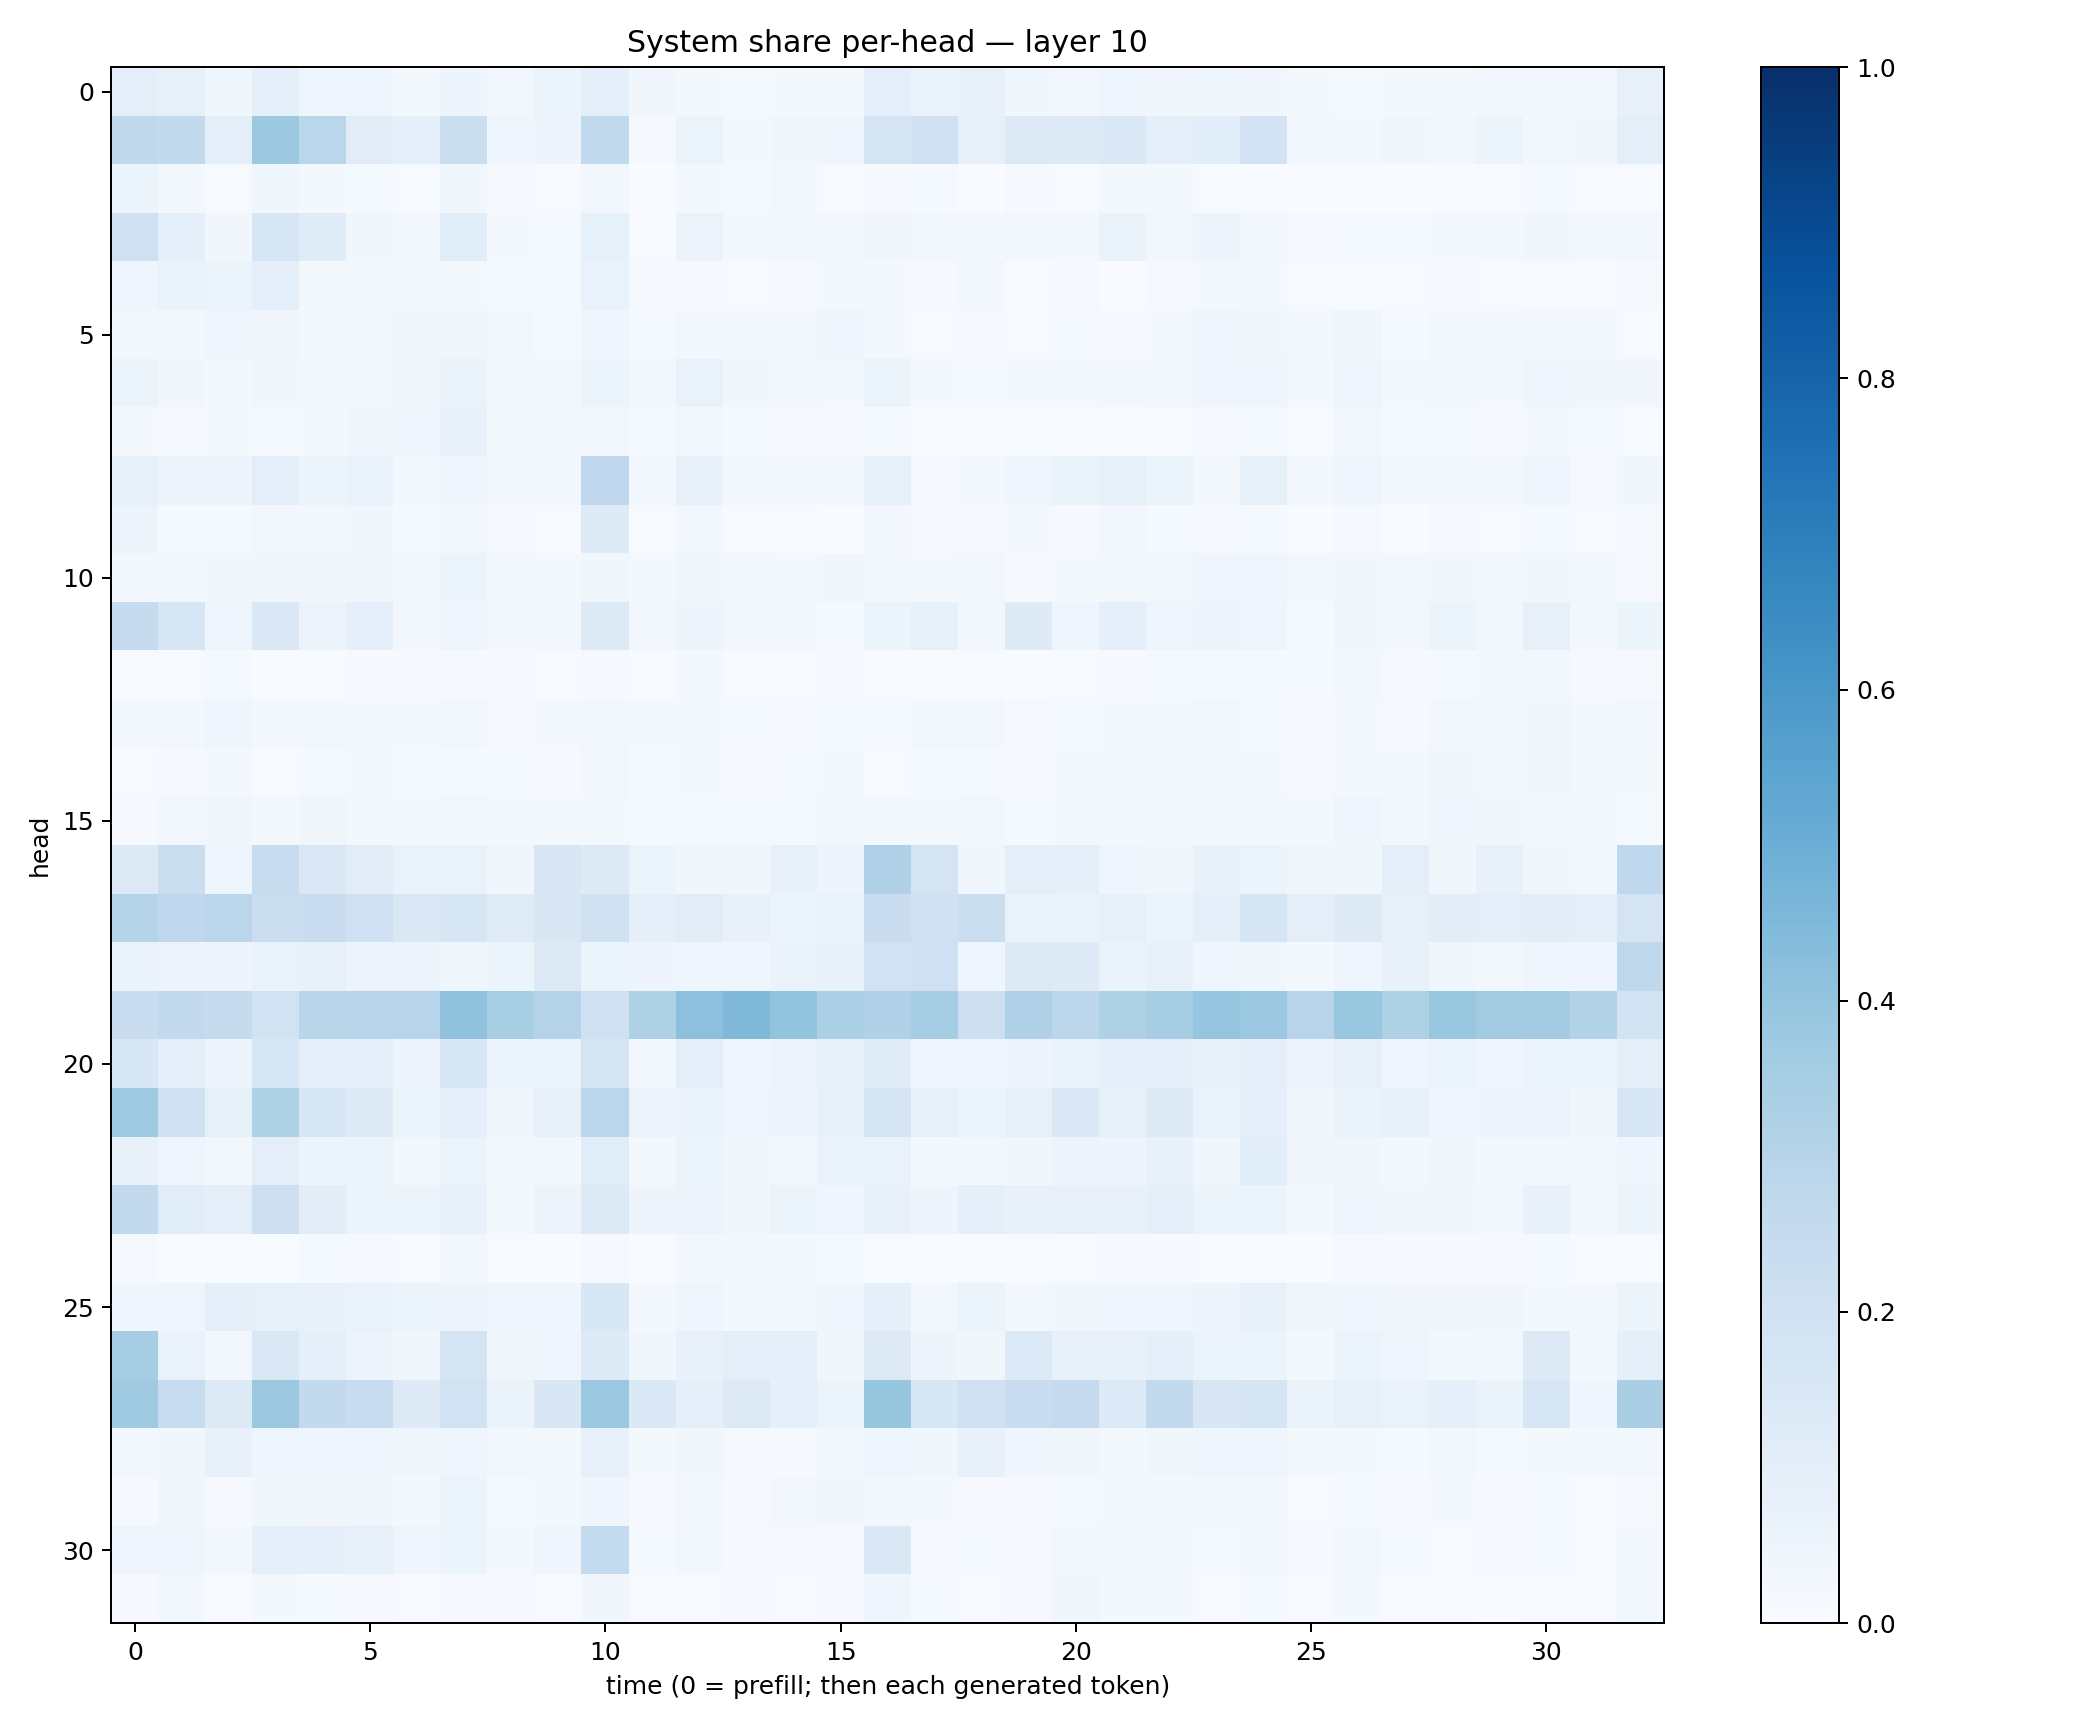

The file beside this chart, header and first rows:
0.09375754, 0.083470784, 0.03805547, 0.088753164, 0.045397487, 0.039243866, 0.023165304, 0.047836673, 0.030241309, 0.053462286, 0.09203867, 0.03161593, 0.019924419, 0.013948, 0.023365278, 0.023033926, 0.09984482, 0.06763742, 0.07540276, 0.038328957, 0.027794348, 0.043081786, 0.034755092, 0.035850905
0.2712, 0.2588, 0.09731, 0.3771, 0.2872, 0.113, 0.08604, 0.219, 0.0462, 0.04963, 0.2619, 0.01145, 0.06137, 0.02053, 0.03352, 0.0398, 0.1754, 0.2015, 0.08151, 0.1257, 0.1273, 0.1396, 0.1008, 0.1082
0.05199, 0.01692, 0.006599, 0.03873, 0.01868, 0.01219, 0.004453, 0.03567, 0.008235, 0.005235, 0.02875, 0.00179, 0.0182, 0.01202, 0.0276, 0.006291, 0.01053, 0.01397, 0.00188, 0.01062, 0.006883, 0.02244, 0.01692, 0.005479
0.2102, 0.08647, 0.03135, 0.1583, 0.1197, 0.03857, 0.03118, 0.1056, 0.02257, 0.01402, 0.08578, 0.005108, 0.05615, 0.01771, 0.03065, 0.02788, 0.03484, 0.02376, 0.01764, 0.03098, 0.02003, 0.06347, 0.03021, 0.04696
0.04408, 0.0661, 0.0594, 0.08607, 0.02295, 0.0239, 0.02585, 0.02214, 0.01556, 0.01403, 0.06849, 0.008374, 0.009148, 0.005028, 0.01068, 0.02159, 0.01819, 0.01032, 0.02911, 0.005544, 0.01043, 0.003215, 0.008474, 0.01761
0.02798, 0.0172, 0.04025, 0.03485, 0.02067, 0.02981, 0.03718, 0.03311, 0.02604, 0.01314, 0.04404, 0.01312, 0.0257, 0.02132, 0.02728, 0.0468, 0.01739, 0.004795, 0.01048, 0.005879, 0.01376, 0.011, 0.0169, 0.04496
0.05289, 0.03635, 0.02308, 0.03632, 0.02611, 0.02923, 0.03716, 0.06429, 0.02476, 0.03121, 0.05435, 0.02603, 0.0677, 0.03518, 0.02819, 0.02026, 0.05943, 0.01853, 0.01474, 0.01892, 0.02068, 0.02889, 0.02883, 0.0398
0.02072, 0.01028, 0.01714, 0.01454, 0.01792, 0.03209, 0.03987, 0.07574, 0.02154, 0.02612, 0.02437, 0.01457, 0.02698, 0.01175, 0.01159, 0.01159, 0.01477, 0.00329, 0.002757, 0.005918, 0.00439, 0.003487, 0.006983, 0.009169
0.084, 0.04902, 0.04759, 0.09703, 0.05421, 0.06673, 0.03001, 0.04607, 0.02959, 0.02644, 0.2668, 0.0286, 0.07109, 0.02936, 0.02428, 0.0252, 0.08435, 0.0116, 0.0172, 0.04125, 0.06334, 0.08565, 0.05312, 0.01644
0.05743, 0.01368, 0.01553, 0.02376, 0.02518, 0.033, 0.01301, 0.02627, 0.009225, 0.00777, 0.1216, 0.006428, 0.02768, 0.007458, 0.005553, 0.003839, 0.0245, 0.009935, 0.01011, 0.01634, 0.008286, 0.0292, 0.0146, 0.007984
0.0266, 0.02775, 0.03843, 0.03842, 0.03288, 0.03754, 0.02532, 0.05199, 0.02679, 0.02095, 0.03626, 0.01961, 0.03591, 0.02522, 0.01647, 0.03398, 0.01797, 0.01783, 0.02361, 0.01043, 0.01627, 0.02035, 0.03116, 0.04577
0.2453, 0.1617, 0.03995, 0.137, 0.05796, 0.08617, 0.02688, 0.04131, 0.01592, 0.02703, 0.1256, 0.02754, 0.04902, 0.02749, 0.02739, 0.01307, 0.06218, 0.08364, 0.0305, 0.1213, 0.03949, 0.09021, 0.04623, 0.0501
0.005465, 0.005085, 0.01188, 0.003553, 0.007783, 0.009019, 0.008762, 0.009913, 0.01111, 0.006683, 0.01081, 0.006066, 0.01633, 0.007147, 0.00461, 0.009219, 0.004236, 0.004313, 0.00754, 0.002958, 0.007092, 0.01089, 0.01201, 0.01435
0.01569, 0.02944, 0.04181, 0.02295, 0.02377, 0.0196, 0.01866, 0.02418, 0.009583, 0.01719, 0.02483, 0.01759, 0.01901, 0.01481, 0.01158, 0.01258, 0.01359, 0.02381, 0.03031, 0.01161, 0.01439, 0.02086, 0.01873, 0.02486
0.004382, 0.008861, 0.01725, 0.006338, 0.01559, 0.0175, 0.01436, 0.01496, 0.01465, 0.01051, 0.02771, 0.01461, 0.01822, 0.009306, 0.01434, 0.01919, 0.005508, 0.01284, 0.01263, 0.01123, 0.01803, 0.01639, 0.01956, 0.01774
0.01015, 0.02447, 0.03421, 0.01599, 0.03295, 0.02004, 0.02083, 0.02472, 0.02278, 0.02125, 0.01682, 0.01507, 0.01351, 0.01379, 0.01497, 0.02784, 0.02135, 0.01783, 0.02753, 0.01366, 0.01847, 0.01572, 0.024, 0.02596
0.1299, 0.2256, 0.04396, 0.2344, 0.1447, 0.1123, 0.06763, 0.06792, 0.03633, 0.1493, 0.1229, 0.05294, 0.03221, 0.03176, 0.07284, 0.0475, 0.3193, 0.1744, 0.03894, 0.09752, 0.09001, 0.04591, 0.03696, 0.07305
0.2993, 0.2668, 0.2814, 0.221, 0.2274, 0.2012, 0.1459, 0.1568, 0.119, 0.1501, 0.1959, 0.08804, 0.1108, 0.07611, 0.05304, 0.06727, 0.2279, 0.1979, 0.2246, 0.06895, 0.0667, 0.07814, 0.0587, 0.09374
0.06349, 0.05654, 0.04835, 0.06709, 0.07439, 0.05469, 0.05646, 0.03848, 0.05211, 0.1255, 0.06027, 0.04839, 0.04277, 0.04411, 0.06373, 0.0711, 0.1908, 0.2103, 0.0426, 0.1267, 0.1235, 0.06471, 0.07501, 0.04147
0.2294, 0.2615, 0.2424, 0.1909, 0.2918, 0.2939, 0.2938, 0.4061, 0.3425, 0.3061, 0.2043, 0.3242, 0.4155, 0.4484, 0.4013, 0.3307, 0.3178, 0.354, 0.2112, 0.3184, 0.2798, 0.3227, 0.3508, 0.3983
0.1547, 0.09034, 0.04895, 0.1591, 0.0942, 0.09177, 0.04719, 0.1543, 0.05867, 0.05217, 0.1755, 0.03009, 0.09455, 0.04648, 0.05741, 0.07472, 0.1176, 0.0456, 0.03995, 0.04808, 0.06771, 0.08829, 0.09322, 0.07046
0.3718, 0.1974, 0.08569, 0.3209, 0.1606, 0.1214, 0.06232, 0.09155, 0.03783, 0.08185, 0.2883, 0.05611, 0.06637, 0.04246, 0.04869, 0.07078, 0.1772, 0.08524, 0.05197, 0.08477, 0.1441, 0.08378, 0.1288, 0.06721
0.07138, 0.04624, 0.02889, 0.09813, 0.05913, 0.06216, 0.02737, 0.05095, 0.03044, 0.02925, 0.1166, 0.02333, 0.0612, 0.03684, 0.02834, 0.06895, 0.06669, 0.02082, 0.02919, 0.03444, 0.05764, 0.04868, 0.07784, 0.03897
0.2588, 0.1158, 0.0987, 0.2138, 0.1038, 0.05914, 0.05106, 0.0779, 0.0225, 0.0558, 0.1286, 0.04875, 0.0575, 0.03626, 0.05155, 0.04099, 0.07768, 0.04717, 0.08986, 0.07643, 0.07905, 0.07699, 0.08931, 0.0518
0.009043, 0.001312, 0.005954, 0.002288, 0.01207, 0.007845, 0.006062, 0.0239, 0.006757, 0.003386, 0.01125, 0.003563, 0.02804, 0.01745, 0.02103, 0.01222, 0.005385, 0.003443, 0.003761, 0.005689, 0.007203, 0.01167, 0.01067, 0.007742
0.04526, 0.04176, 0.08775, 0.08354, 0.07483, 0.06784, 0.05198, 0.04884, 0.04583, 0.04399, 0.1536, 0.02254, 0.04376, 0.02275, 0.03051, 0.04068, 0.09141, 0.02557, 0.0518, 0.0266, 0.03655, 0.04209, 0.04333, 0.04968
0.3487, 0.06856, 0.02513, 0.1472, 0.09088, 0.05746, 0.03676, 0.1787, 0.03255, 0.04473, 0.1221, 0.03536, 0.07733, 0.09461, 0.08763, 0.03171, 0.1283, 0.0489, 0.0377, 0.1342, 0.07242, 0.07488, 0.08932, 0.06015
0.3677, 0.2403, 0.1252, 0.3774, 0.2592, 0.2409, 0.1237, 0.1936, 0.06318, 0.1503, 0.3803, 0.1399, 0.09101, 0.1304, 0.09371, 0.0606, 0.392, 0.156, 0.199, 0.2289, 0.2504, 0.1329, 0.2583, 0.1508
0.02654, 0.03645, 0.07297, 0.03911, 0.04597, 0.04633, 0.03595, 0.04483, 0.02606, 0.02145, 0.07455, 0.01843, 0.0316, 0.01159, 0.008124, 0.02485, 0.04107, 0.0369, 0.07749, 0.04088, 0.0321, 0.02107, 0.03838, 0.04318
0.009433, 0.03521, 0.01149, 0.03581, 0.03364, 0.03853, 0.02213, 0.05463, 0.01408, 0.01602, 0.04016, 0.008632, 0.02446, 0.01167, 0.02823, 0.0329, 0.02565, 0.01995, 0.009128, 0.009521, 0.01532, 0.01813, 0.02047, 0.02973
0.04534, 0.0422, 0.03083, 0.08618, 0.0891, 0.08152, 0.04426, 0.05128, 0.02011, 0.04178, 0.2543, 0.01443, 0.02562, 0.008299, 0.008176, 0.009988, 0.1421, 0.009936, 0.01176, 0.01125, 0.02888, 0.02989, 0.02819, 0.01502
0.01054, 0.02814, 0.005435, 0.02198, 0.01197, 0.008602, 0.006142, 0.01096, 0.008885, 0.00709, 0.03188, 0.004076, 0.007696, 0.01053, 0.007583, 0.01078, 0.03978, 0.01249, 0.003954, 0.01048, 0.03359, 0.022, 0.02008, 0.005986
